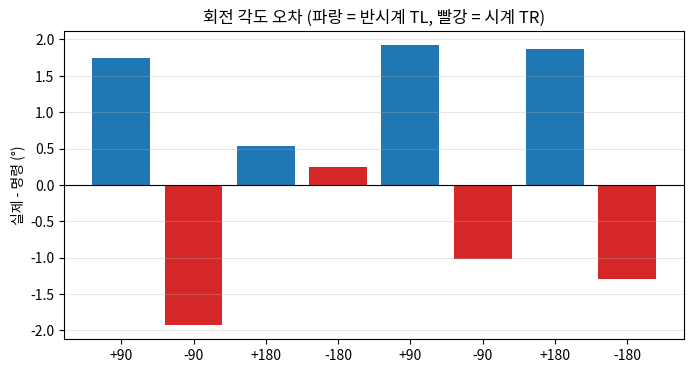

Source data for this figure (header and first rows):
cmd_deg, odom_deg, actual_deg, error_deg
90, 89.68, 91.74, +1.74
-90, -90.04, -91.93, -1.93
180, 179.5, 180.5, +0.54
-180, -179.2, -179.8, +0.25
90, 90.87, 91.92, +1.92
-90, -89.58, -91.02, -1.02
180, 180.8, 181.9, +1.87
-180, -180.9, -181.3, -1.30
